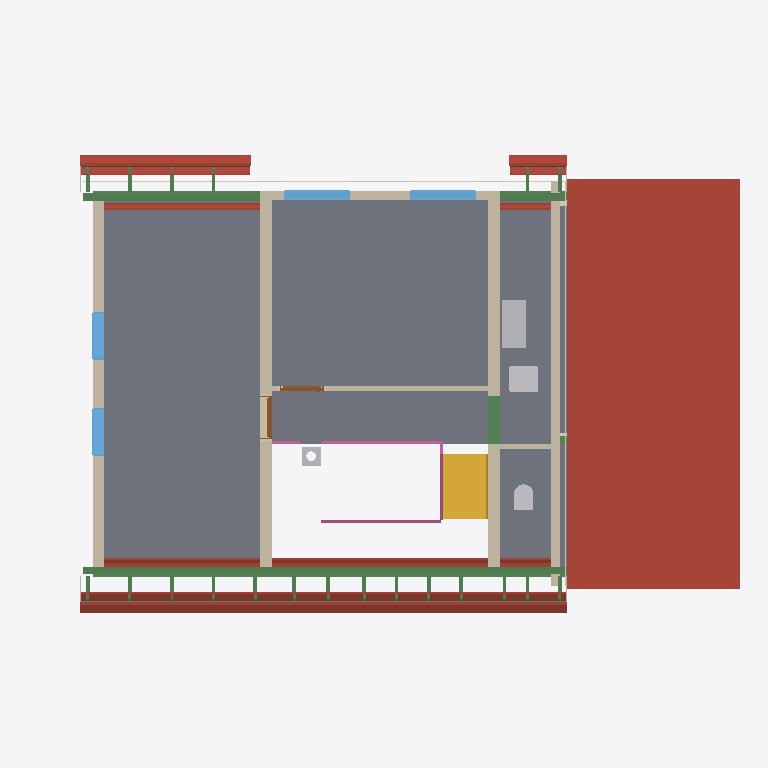
Plan cut of the same IFC building model at storey 'Roof - -1: Thermal insulation under rafters' (level 3.15 m, cut at 4.54 m), seen from above with north up, elements coloured by IFC class: 32 beams (green), 29 roofs (red-brown), 7 slabs (grey), 7 walls (beige), 6 other elements (light grey), 4 windows (light blue), 3 railings (pink), 3 coverings (cream), 2 doors (brown), 1 stair (yellow). Cut surfaces are drawn darker.
Extent 14.8 m × 9.5 m × 11.7 m (x, y, z). Storeys (17): Foundations at -3.15 m; Basement at -2.50 m; Ground floor at 0.00 m; Upper floor at 3.15 m; Roof - -1: Thermal insulation under rafters at 3.15 m; Roof - -2: Vapour barrier at 3.15 m; Roof - -3: Gypsum plasterboard at 3.15 m; Roof - 0: Rafters at 3.15 m; Roof - 0a: Collar ties at 3.15 m; Roof - +1: MDF at 3.15 m; Roof - +2: Underlay at 3.15 m; Roof - +3: Counter-battens at 3.15 m; Roof - +4: Tile battens at 3.15 m; Roof - +5: Tiles at 3.15 m; Roof - +6: Windows at 3.15 m; Roof - Eave siding at 3.15 m. Elements (470): 291 IfcBeam, 65 IfcSlab, 26 IfcWall, 22 IfcCovering, 17 IfcFurniture, 12 IfcWindow, 11 IfcBuildingElementProxy, 7 IfcFooting, 6 IfcDoor, 5 IfcSanitaryTerminal, 4 IfcRailing, 3 IfcStair.

HEADER;
FILE_DESCRIPTION(('ViewDefinition[DesignTransferView]'),'2;1');
FILE_NAME('/dev/null','2026-11-03T07:00:25+01:00',(''),(''),'IfcOpenShell 0.8.5','IfcOpenShell 0.8.5','Nobody');
FILE_SCHEMA(('IFC4'));
ENDSEC;
DATA;
#1=IFCPROJECT('18iWRM$Bb5ngqOVIs2GHi5',$,'My house',$,$,$,$,(#10,#15),#5);
#19=IFCSITE('0zUH5Mqdr1ev9Xwd2qzFtM',$,'Site',$,$,#27,$,$,$,$,$,$,$,$);
#20=IFCBUILDING('07LH0M7K1AtwQAiWeoV4rX',$,'My house',$,$,#32,$,$,$,$,$,$);
#33=IFCBUILDINGSTOREY('0ZwU1RJu90cgUpb$EXvUkm',$,'Foundations',$,$,#39,$,$,$,-3.15);
#40=IFCBUILDINGSTOREY('2HX4C5r$P5yuo7UWm7MdeQ',$,'Basement',$,$,#45,$,$,$,-2.5);
#46=IFCBUILDINGSTOREY('0W1MDTucL3IwJ2XEBRpO_c',$,'Ground floor',$,$,#51,$,$,$,0.0);
#52=IFCBUILDINGSTOREY('3mE_j_mzL4Y9cRLIKrmIR_',$,'Upper floor',$,$,#57,$,$,$,3.145);
#16369=IFCBUILDINGSTOREY('1vmqp4dvH86OuEUV0vRo9U',$,'Roof - -1: Thermal insulation under rafters','Visibility container for Thermal insulation under rafters','ROOF_LAYER',#16374,$,$,$,3.145);
#16375=IFCBUILDINGSTOREY('0PEcDO_a164hEA3tlSaOnP',$,'Roof - -2: Vapour barrier','Visibility container for Vapour barrier','ROOF_LAYER',#16380,$,$,$,3.145);
#16381=IFCBUILDINGSTOREY('2pOdKUniv4FROp1mMkvRp6',$,'Roof - -3: Gypsum plasterboard','Visibility container for Gypsum plasterboard','ROOF_LAYER',#16386,$,$,$,3.145);
#16387=IFCBUILDINGSTOREY('0KSUcKiNPFvvNXpbibDk_u',$,'Roof - 0: Rafters','Visibility container for Rafters','ROOF_LAYER',#16392,$,$,$,3.145);
#16393=IFCBUILDINGSTOREY('2V75AOy2TD1efuMqzVW$7j',$,'Roof - 0a: Collar ties','Visibility container for Collar ties','ROOF_LAYER',#16398,$,$,$,3.145);
#16399=IFCBUILDINGSTOREY('2dYnYm1zH06hMvcTLYVxy0',$,'Roof - +1: MDF','Visibility container for MDF','ROOF_LAYER',#16404,$,$,$,3.145);
#16405=IFCBUILDINGSTOREY('1YirNXkE96nBfl7IIwjwQI',$,'Roof - +2: Underlay','Visibility container for Roofing underlay','ROOF_LAYER',#16410,$,$,$,3.145);
#16411=IFCBUILDINGSTOREY('2cJe6v0UXEY8D6Cy4cPBBX',$,'Roof - +3: Counter-battens','Visibility container for Counter-battens','ROOF_LAYER',#16416,$,$,$,3.145);
#16417=IFCBUILDINGSTOREY('3uoy1u56D0yATZFH4By8ha',$,'Roof - +4: Tile battens','Visibility container for Tile battens','ROOF_LAYER',#16422,$,$,$,3.145);
#16423=IFCBUILDINGSTOREY('0G9T$UrNn1JByisGc0q2kI',$,'Roof - +5: Tiles','Visibility container for Roof tiles','ROOF_LAYER',#16428,$,$,$,3.145);
#16429=IFCBUILDINGSTOREY('1A8fKO6ATCBuNM2zGpF_m5',$,'Roof - +6: Windows','Visibility container for Roof windows','ROOF_LAYER',#16434,$,$,$,3.145);
#16435=IFCBUILDINGSTOREY('3mezCyocz7jhZWLScpl$Sl',$,'Roof - Eave siding','Visibility container for Eave siding','ROOF_LAYER',#16440,$,$,$,3.145);
#16441=IFCBUILDINGSTOREY('06z_RawWj97wvUI_VqkAHa',$,'Roof - Sloped siding','Visibility container for Sloped siding','ROOF_LAYER',#16446,$,$,$,3.145);
#21569=IFCSLAB('2HNzcYGs5Edx91c_DKIJcG',$,'Transverse roof roof tiles',$,$,#21625,#21605,$,.ROOF.);
#13539=IFCSLAB('2AoHylUQ1E7Ar6mjZSS4me',$,'Upper Pokoj 1',$,$,#13544,#13551,$,$);
#13578=IFCSLAB('2IRYqyfiX0f9tplLiNoHqv',$,'Upper Pokoj 2',$,$,#13583,#13590,$,$);
#13611=IFCSLAB('1wNkqfbzTBywZZHcpOLDag',$,'Galerie',$,$,#13616,#13623,$,$);
#13644=IFCSLAB('2mxkTch8LElelmzKcWKrkp',$,'Technika nahore',$,$,#13649,#13656,$,$);
#13677=IFCSLAB('2vLVhkYLn9nQALV4ovyiwy',$,'Zachod',$,$,#13682,#13689,$,$);
#14027=IFCWALL('2lXxCHCuT66uSYH7uxDIeH',$,'Wall 5',$,$,#14036,#14064,$,$);
#14069=IFCWALL('0_k9orDl15D8Q6Yp0W831Y',$,'Wall 6',$,$,#14078,#14106,$,$);
#22919=IFCWALL('0rtY37fn16ex_qvQ_uA51d',$,'West roof closure - wall','VPC 175 mm upper-floor gable wall with 100 mm air gap behind exterior siding',$,#22928,#22956,$,$);
#14519=IFCBEAM('1wmi6YaV14IAw1Zti9Eqd6',$,'Beam',$,'WALL_PLATE',#14524,#14533,$,.USERDEFINED.);
#13785=IFCWALL('2vC8Ay9jD5oRqH1YC0ElEF',$,'Wall 4',$,$,#13795,#13830,$,$);
#4270=IFCSTAIR('3XczXydnv5twBSvoZrRPA6',$,'Gallery stair',$,$,#4277,$,$,.STRAIGHT_RUN_STAIR.);
#20602=IFCSLAB('3bzmir70v3nRTyILWM$3q4',$,'Street segment 1 roof tiles',$,$,#20680,#20638,$,.ROOF.);
#20347=IFCSLAB('0n5aYrwu19Fh_tlraiJzSQ',$,'Garden segment 0 roof tiles',$,$,#20425,#20383,$,.ROOF.);
#20108=IFCSLAB('0SbhPNz_12vQwErmUqXT5K',$,'Street segment 0 roof tiles',$,$,#20170,#20144,$,.ROOF.);
#20516=IFCSLAB('1JANsTpwv1CwuW68gQu39J',$,'Street segment 1 roofing underlay',$,$,#20601,#20559,$,.ROOF.);
#14538=IFCBEAM('3dHnPtLVP12ukl2m7hZb_F',$,'Beam',$,'WALL_PLATE',#14543,#14552,$,.USERDEFINED.);
#10605=IFCSLAB('2uo_0LAGn6mRUf2LFj0Li6',$,'Ceiling 3 a',$,$,#10610,#10614,$,.FLOOR.);
#16001=IFCBEAM('0aiWdu0pX9GhSgXKsttyHO',$,'Ring beam 17',$,'Ring beam',#16006,#16015,$,.BEAM.);
#14636=IFCFURNITURE('1jo5T_8ij5Sx4qc2kW8axA',$,'Rekuperace',$,'Rekuperace',#14641,#14648,$,.USERDEFINED.);
#20261=IFCSLAB('0QZo9vZArFxukp8ZBKocBy',$,'Garden segment 0 roofing underlay',$,$,#20346,#20304,$,.ROOF.);
#20038=IFCSLAB('3MpNvpdafDfhqU37XQUcDh',$,'Street segment 0 roofing underlay',$,$,#20107,#20081,$,.ROOF.);
#18819=IFCSLAB('3KXZElu2TCOfKEmUqWifQ5',$,'Street segment 1 gypsum plasterboard',$,$,#18903,#18883,$,.ROOF.);
#13710=IFCWALL('2BkpKuvH9BBeTlZYMZw9Fp',$,'Wall 1',$,$,#13719,#13730,$,$);
#14147=IFCWALL('3qgW5qlDTEy8USOU0by4Vk',$,'Wall 7',$,$,#14157,#14168,$,$);
#18051=IFCSLAB('1pttgKfST53eFdGICDlcrG',$,'Street segment 0 gypsum plasterboard',$,$,#18141,#18115,$,.ROOF.);
#18363=IFCSLAB('2FrM1U86PBhhk$H5gj3eVk',$,'Garden segment 0 gypsum plasterboard',$,$,#18469,#18427,$,.ROOF.);
#14384=IFCSANITARYTERMINAL('0KbzYnCBL9MgNFl0InEAH$',$,'Umyv',$,$,#14404,#14392,$,$);
#12269=IFCSLAB('2FNcIAzNnB69Yo1BbvJjjE',$,'Ceiling 3 b',$,$,#12274,#12278,$,.FLOOR.);
#14689=IFCWINDOW('11t8xZCD56uwk$0PQhCe2E',$,'Window 3',$,$,#14766,#14690,$,1.01,1.375,.WINDOW.,.SINGLE_PANEL.,$);
#14785=IFCWINDOW('3wOTv5VTD10QUb6_cN$BeX',$,'Window 4',$,$,#14862,#14786,$,1.01,1.375,.WINDOW.,.SINGLE_PANEL.,$);
#18598=IFCSLAB('3xlC$BpNH6gwz_Ev1hs6tV',$,'Street segment 1 thermal insulation under rafters',$,$,#18711,#18669,$,.ROOF.);
#21380=IFCSLAB('1dMbI4Cx9CJwMnYFaF0na0',$,'Garden segment 2 roof tiles',$,$,#21436,#21416,$,.ROOF.);
#21191=IFCSLAB('2tu1Hy9Qr3tAfwkJKaaeOc',$,'Street segment 2 roof tiles',$,$,#21247,#21227,$,.ROOF.);
#36975=IFCRAILING('0vbf0qzWnFZhlivkrxCOFs',$,'Gallery stair and railing after chimney',$,$,#36980,#37335,$,.GUARDRAIL.);
#3360=IFCBEAM('2RSC4MfRbCMeYN68bpRV6w',$,'Ring beam 4',$,'Ring beam',#3365,#3374,$,.BEAM.);
#13853=IFCWINDOW('2vqO0Px4XEux74Nm7itwPk',$,'East upper window 1',$,$,#13930,#13854,$,1.375,1.0,.WINDOW.,.SINGLE_PANEL.,$);
#13949=IFCWINDOW('1qVK1COUPFbxcewnNWMEz5',$,'East upper window 2',$,$,#14026,#13950,$,1.375,1.0,.WINDOW.,.SINGLE_PANEL.,$);
#20430=IFCSLAB('1HOytjkY5DmAQzUoaJGc5T',$,'Street segment 1 MDF',$,$,#20515,#20473,$,.ROOF.);
#14557=IFCBEAM('3JaVFkAFXA3RXjiEGIW5wa',$,'Beam',$,'WALL_PLATE',#14562,#14571,$,.USERDEFINED.);
#17862=IFCSLAB('2$ObQP$4zCw8tDVrkvrIVE',$,'Street segment 0 thermal insulation under rafters',$,$,#17959,#17933,$,.ROOF.);
#35907=IFCCOVERING('1bXZ5kMoL5B87bsEN01hj0',$,'Garden facade - high',$,'FACADE_CLADDING',#35912,#35923,$,.CLADDING.);
#14363=IFCSANITARYTERMINAL('2uzoS7rcr2TglMrW6rltAq',$,'WC',$,$,#14383,#14371,$,$);
#16130=IFCBEAM('0R5tv2ZD59D8gjhIPAmPf1',$,'Ring beam 18',$,'Ring beam',#16135,#16144,$,.BEAM.);
#23057=IFCCOVERING('1P6VvwTKXCbfj5MR3L5J3T',$,'West roof closure - Siding',$,'FACADE_CLADDING',#23062,#23090,$,.CLADDING.);
#36627=IFCRAILING('3PR6wcUbH5FhXrR__l1nta',$,'Main stair railing',$,$,#36632,#36845,$,.GUARDRAIL.);
#21316=IFCSLAB('31bgnySeD9ohZb2CpfdBhD',$,'Garden segment 2 roofing underlay',$,$,#21379,#21359,$,.ROOF.);
#21127=IFCSLAB('2RR$RNPaz9zfSPecy_WIne',$,'Street segment 2 roofing underlay',$,$,#21190,#21170,$,.ROOF.);
#19968=IFCSLAB('1gXHPorkL6tRJNrqjGb5yD',$,'Street segment 0 MDF',$,$,#20037,#20011,$,.ROOF.);
#18256=IFCSLAB('2XgX5rjob9gOS4g7nDA_Q_',$,'Garden segment 0 vapour barrier',$,$,#18362,#18320,$,.ROOF.);
#4341=IFCCHIMNEY('2qLPgH9IfB3x_Sf9U2f56W',$,'Main chimney',$,$,#4346,#4361,$,.NOTDEFINED.);
#26347=IFCBEAM('1mT_lR3YnBcxNB4uSy9O0T',$,'Street segments 0 to 2 tile batten 18.2',$,$,#26407,#26392,$,.BEAM.);
#14338=IFCWALL('1Jb5EU7DnCYuLFnlcQ8rJB',$,'Wall 8',$,$,#14347,#14358,$,$);
#19493=IFCSLAB('2F81PC$Dn0kQej1arYM5_B',$,'Street segment 2 gypsum plasterboard',$,$,#19577,#19557,$,.ROOF.);
#19755=IFCSLAB('1DbnEhFM58QwEFZowSfWzO',$,'Garden segment 2 gypsum plasterboard',$,$,#19839,#19819,$,.ROOF.);
#14881=IFCDOOR('05aR9B63b6DgukDKM2RcB3',$,'Door 2',$,$,#15009,#14892,$,2.155,0.9,.DOOR.,.SINGLE_SWING_LEFT.,$);
#14191=IFCDOOR('2yQWSYx7HBqhRMNVDSEmdr',$,'Door 1',$,$,#14319,#14202,$,2.155,0.9,.DOOR.,.SINGLE_SWING_LEFT.,$);
#18712=IFCSLAB('2ny1kLKGr45v3AVMrN8wm2',$,'Street segment 1 vapour barrier',$,$,#18818,#18776,$,.ROOF.);
#20175=IFCSLAB('2glxhbqq954wB7GOIEXu9U',$,'Garden segment 0 MDF',$,$,#20260,#20218,$,.ROOF.);
#28631=IFCBEAM('0Gbqla1iv4vB6P0fphN3nD',$,'Garden segments 0 and 2 tile batten 18.1',$,$,#28691,#28676,$,.BEAM.);
#26286=IFCBEAM('3CUPcD4z50xfIWJERO15BX',$,'Street segments 0 to 2 tile batten 18.1',$,$,#26346,#26331,$,.BEAM.);
#17960=IFCSLAB('2gh12tN_vF9hHdHOBGQVBy',$,'Street segment 0 vapour barrier',$,$,#18050,#18024,$,.ROOF.);
#19316=IFCSLAB('3IxUJgQMrD0f4_apcsn8xc',$,'Street segment 2 thermal insulation under rafters',$,$,#19407,#19387,$,.ROOF.);
#21063=IFCSLAB('2L8wgQR3H6x9Q5dZgAts$p',$,'Street segment 2 MDF',$,$,#21126,#21106,$,.ROOF.);
#19670=IFCSLAB('3EMXzegU98U8kwoRxq3Q5b',$,'Garden segment 2 vapour barrier',$,$,#19754,#19734,$,.ROOF.);
#36881=IFCRAILING('2fdeXi5fzBnutyB2X_c7_7',$,'Gallery railing before chimney',$,$,#36886,#36955,$,.GUARDRAIL.);
#29791=IFCBEAM('1v8A6gRaL9BfZzGPgVIhh6',$,'Rafter 1',$,'RAFTER',#29851,#29836,$,.USERDEFINED.);
#29913=IFCBEAM('0AmBboGSX9TO72BgmdSq39',$,'Rafter 1',$,'RAFTER',#29973,#29958,$,.USERDEFINED.);
#30035=IFCBEAM('0NqUpGqDfFEOJUp3nlt1TS',$,'Rafter 1',$,'RAFTER',#30095,#30080,$,.USERDEFINED.);
#31921=IFCBEAM('329GEtqDX35QzememDBVbL',$,'Rafter 1',$,'RAFTER',#31981,#31966,$,.USERDEFINED.);
#29729=IFCBEAM('2IN8bD6mv3iv$8ot7j$n37',$,'Rafter 1',$,'RAFTER',#29790,#29774,$,.USERDEFINED.);
#29852=IFCBEAM('21BDWQ2t59PPauUkSWw9ru',$,'Rafter 1',$,'RAFTER',#29912,#29897,$,.USERDEFINED.);
#29974=IFCBEAM('25SckK6hjDofKEcpqQ1_zq',$,'Rafter 1',$,'RAFTER',#30034,#30019,$,.USERDEFINED.);
#30279=IFCBEAM('0V$5LnYR94mRQJmpJQwAeb',$,'Rafter 1',$,'RAFTER',#30339,#30324,$,.USERDEFINED.);
#30469=IFCBEAM('0evCOH5br2hOFWcYNwDcjH',$,'Rafter 1',$,'RAFTER',#30529,#30514,$,.USERDEFINED.);
#30659=IFCBEAM('1jJik7Zin0a8bAtFtH6mFS',$,'Rafter 1',$,'RAFTER',#30719,#30704,$,.USERDEFINED.);
#30788=IFCBEAM('2COf2Vja53_gLHPpYJ6TmR',$,'Rafter 1',$,'RAFTER',#30848,#30833,$,.USERDEFINED.);
#31168=IFCBEAM('2w8WxuCCv7bBhzFMV7nfsn',$,'Rafter 1',$,'RAFTER',#31228,#31213,$,.USERDEFINED.);
#31358=IFCBEAM('2QA4GFkdTFGQIPrnoP3jFF',$,'Rafter 1',$,'RAFTER',#31418,#31403,$,.USERDEFINED.);
#31860=IFCBEAM('3vuJzhMerEEQhfIxlfvDJp',$,'Rafter 1',$,'RAFTER',#31920,#31905,$,.USERDEFINED.);
#21252=IFCSLAB('04eyAyy8HDNRf52fSMuFBv',$,'Garden segment 2 MDF',$,$,#21315,#21295,$,.ROOF.);
#26408=IFCBEAM('2Zj9bItLzB0wwTzKRNxyvt',$,'Street segments 0 to 2 tile batten 18.3',$,$,#26468,#26453,$,.BEAM.);
#28692=IFCBEAM('0L$le5UD57Duc7BWyrvhGX',$,'Garden segments 0 and 2 tile batten 18.2',$,$,#28752,#28737,$,.BEAM.);
#22659=IFCBUILDINGELEMENTPROXY('1Wxcw5_xvB8O39JUDrejRy',$,'High roof left sloped siding','Solid-color non-structural roof-edge cap, rafter underside to tile underside','ROOF_SLOPE_SIDING',#22687,#22676,$,.USERDEFINED.);
#22688=IFCBUILDINGELEMENTPROXY('3C7caYVF15U96R_YwCWkPN',$,'High roof right sloped siding','Solid-color non-structural roof-edge cap, rafter underside to tile underside','ROOF_SLOPE_SIDING',#22715,#22705,$,.USERDEFINED.);
#19408=IFCSLAB('0bhrcz58T1SQvfQJpN2ysL',$,'Street segment 2 vapour barrier',$,$,#19492,#19472,$,.ROOF.);
#30157=IFCBEAM('3WQfNr$en6iA3bbCmt8e7D',$,'Rafter 1',$,'RAFTER',#30217,#30202,$,.USERDEFINED.);
#31799=IFCBEAM('1DARyuAwTAVAj00DqWweOq',$,'Rafter 1',$,'RAFTER',#31859,#31844,$,.USERDEFINED.);
#257=IFCCOVERING('2mR3jZuJXCmQIELiNA_IJb',$,'Ceiling - Kuchyn',$,'Ceiling layer',#262,#269,$,.CEILING.);
#3876=IFCBEAM('3IQYd$K8r8dezS$nBQYvwJ',$,'Ring beam 8',$,'Ring beam',#3881,#3890,$,.BEAM.);
#30096=IFCBEAM('3r$N49LpHAOAwQTPMf0qEU',$,'Rafter 1',$,'RAFTER',#30156,#30141,$,.USERDEFINED.);
#30978=IFCBEAM('0un1I3MvfD8xz$E7PwGT1d',$,'Rafter 1',$,'RAFTER',#31038,#31023,$,.USERDEFINED.);
#31548=IFCBEAM('0rN1ZUG0LCIg5nM9gHbqBB',$,'Rafter 1',$,'RAFTER',#31608,#31593,$,.USERDEFINED.);
#31738=IFCBEAM('0yRw_UJU181xenTiwsO3uT',$,'Rafter 1',$,'RAFTER',#31798,#31783,$,.USERDEFINED.);
ENDSEC;
